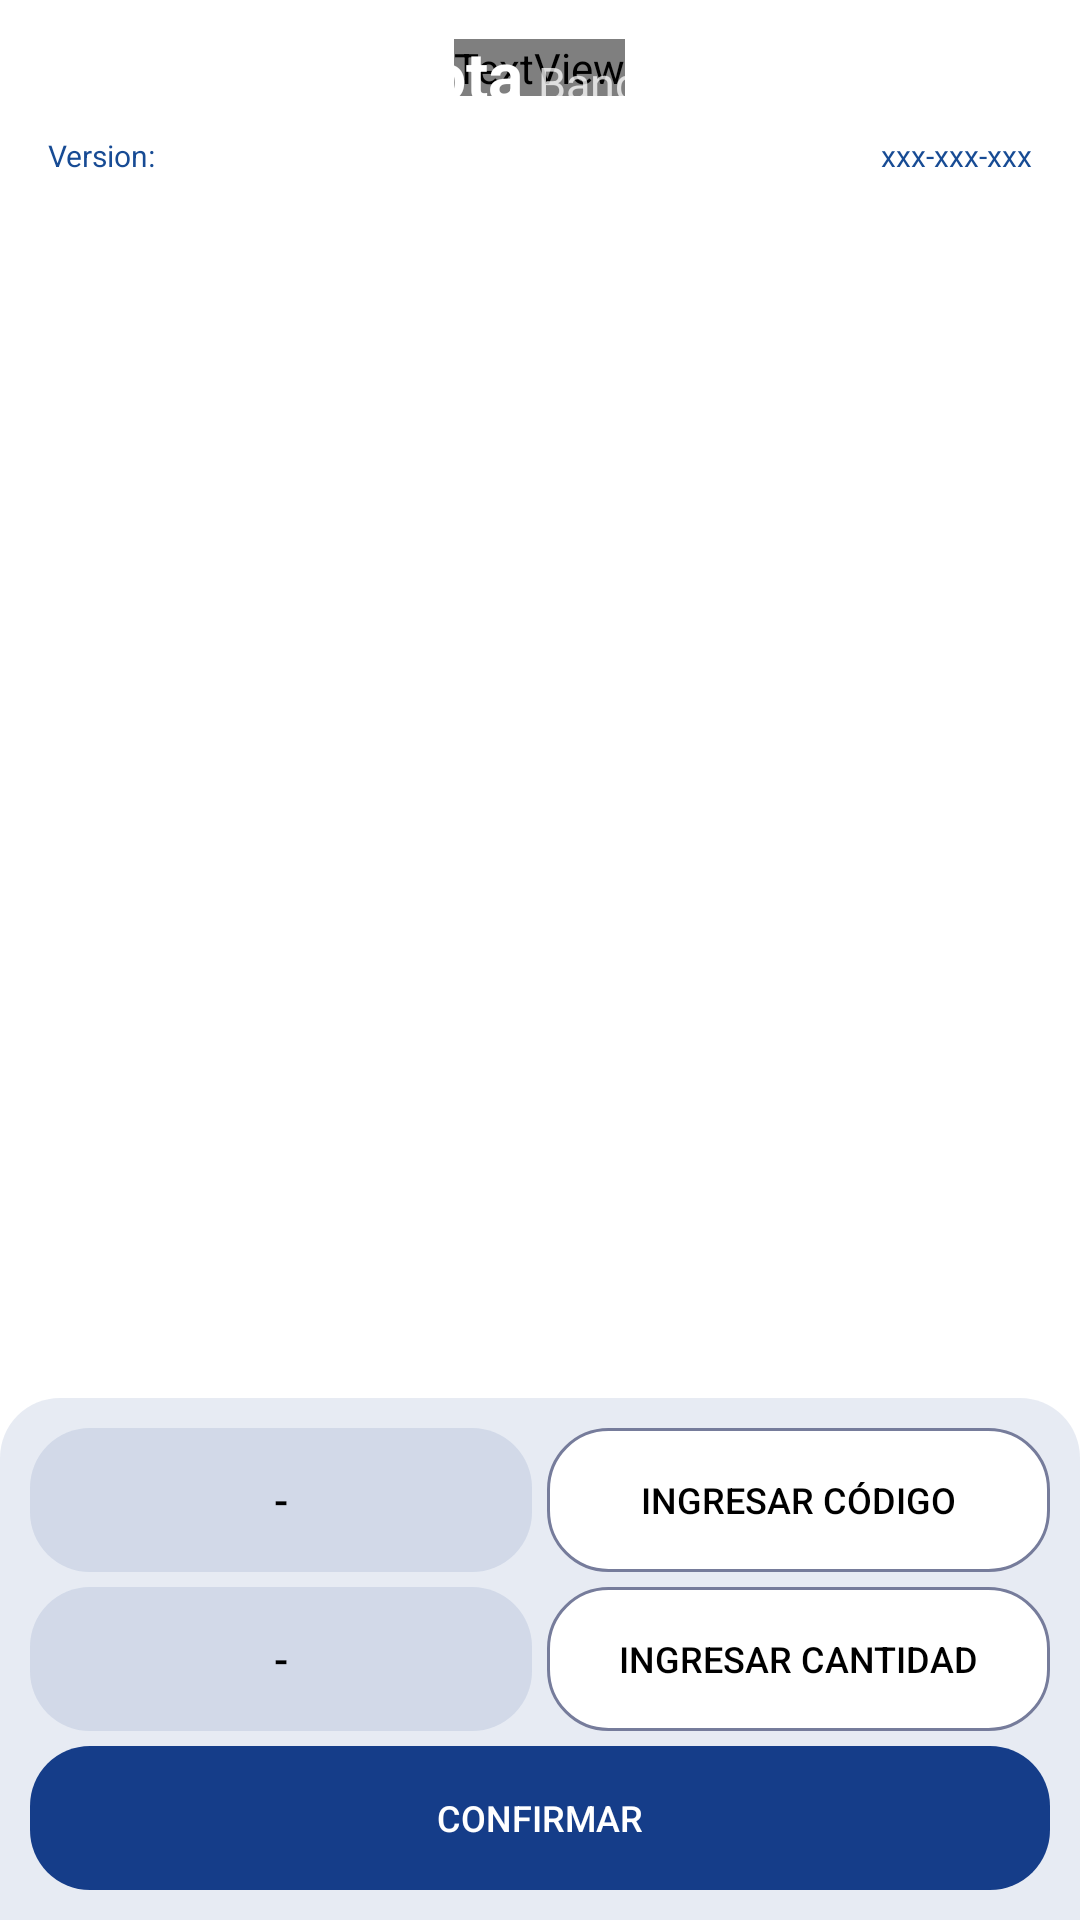

Produce the Android XML layout that renders to this screen, including the resource entries it uses.
<!-- AndroidManifest.xml: application theme AppTheme -->
<!-- res/layout/screen_select_product.xml -->
<?xml version="1.0" encoding="utf-8"?>
<RelativeLayout xmlns:android="http://schemas.android.com/apk/res/android"
    xmlns:tools="http://schemas.android.com/tools"
    android:layout_width="match_parent"
    android:layout_height="match_parent"
    android:background="@color/white">

    
    <include layout="@layout/toolbar_bancard" />

    
    <LinearLayout
        android:id="@+id/content_top"
        android:layout_width="match_parent"
        android:layout_height="wrap_content"
        android:layout_above="@id/card"
        android:layout_below="@+id/toolbarBancard"
        android:gravity="center"
        android:orientation="vertical">

        <include layout="@layout/subheader" />

        <android.support.v7.widget.RecyclerView
            android:id="@+id/recycler_screen_select_product"
            android:layout_width="match_parent"
            android:layout_height="match_parent"
            android:background="@color/white"
            tools:listitem="@layout/item_product" />
    </LinearLayout>

    <LinearLayout
        android:id="@+id/card"
        android:layout_width="match_parent"
        android:layout_height="wrap_content"
        android:layout_alignParentBottom="true"
        android:background="@drawable/shape_bottom_actions"
        android:gravity="center"
        android:orientation="vertical"
        android:padding="10dp">

        <LinearLayout
            android:layout_width="match_parent"
            android:layout_height="wrap_content"
            android:gravity="center"
            android:orientation="horizontal">

            <Button
                android:id="@+id/code_product_select_product"
                style="?android:attr/buttonBarButtonStyle"
                android:layout_width="0dp"
                android:layout_height="48dp"
                android:layout_weight="0.5"
                android:background="@drawable/shape_surface"
                android:text="-"
                android:textColor="@color/black"
                tools:ignore="HardcodedText"
                tools:text="4001812" />

            <View
                android:layout_width="5dp"
                android:layout_height="0dp" />

            <Button
                android:id="@+id/manual_code_product_select_product"
                style="?android:attr/buttonBarButtonStyle"
                android:layout_width="0dp"
                android:layout_height="48dp"
                android:layout_weight="0.5"
                android:background="@drawable/shape_button"
                android:text="Ingresar código"
                android:textColor="@color/black"
                android:textSize="12sp"
                tools:ignore="HardcodedText" />
        </LinearLayout>

        <LinearLayout
            android:layout_width="match_parent"
            android:layout_height="wrap_content"
            android:layout_marginTop="5dp"
            android:gravity="center"
            android:orientation="horizontal">

            <Button
                android:id="@+id/quantity_select_product"
                style="?android:attr/buttonBarButtonStyle"
                android:layout_width="0dp"
                android:layout_height="48dp"
                android:layout_weight="0.5"
                android:background="@drawable/shape_surface"
                android:textColor="@color/black"
                android:text="-"
                tools:ignore="HardcodedText"
                tools:text="1" />

            <View
                android:layout_width="5dp"
                android:layout_height="0dp" />

            <Button
                android:id="@+id/manual_quantity_select_product"
                style="?android:attr/buttonBarButtonStyle"
                android:layout_width="0dp"
                android:layout_height="48dp"
                android:layout_weight="0.5"
                android:background="@drawable/shape_button"
                android:text="Ingresar cantidad"
                android:textColor="@color/black"
                android:textSize="12sp"
                tools:ignore="HardcodedText" />
        </LinearLayout>

        <Button
            android:id="@+id/continue_select_product"
            style="?android:attr/buttonBarButtonStyle"
            android:layout_width="match_parent"
            android:layout_height="48dp"
            android:layout_marginTop="5dp"
            android:background="@drawable/shape_button_primary"
            android:text="Confirmar"
            android:textColor="@color/white"
            android:textSize="12sp"
            tools:ignore="HardcodedText" />
    </LinearLayout>
</RelativeLayout>
<!-- res/layout/toolbar_bancard.xml (included above) -->
<?xml version="1.0" encoding="utf-8"?>
<android.support.v7.widget.Toolbar xmlns:android="http://schemas.android.com/apk/res/android"
    xmlns:app="http://schemas.android.com/apk/res-auto"
    xmlns:tools="http://schemas.android.com/tools"
    android:id="@+id/toolbarBancard"
    android:layout_width="match_parent"
    android:layout_height="45dp"
    android:background="@drawable/ptoolbar"
    app:contentInsetEnd="0dp"
    app:contentInsetLeft="0dp"
    app:contentInsetRight="0dp"
    app:contentInsetStart="0dp">

    <RelativeLayout
        android:layout_width="match_parent"
        android:layout_height="match_parent"
        android:layout_alignParentStart="true"
        android:layout_alignParentTop="true">

        
        <ImageView
            android:id="@+id/iv_close"
            android:layout_width="60dp"
            android:layout_height="match_parent"
            android:layout_alignParentStart="true"
            android:layout_centerVertical="true"
            android:scaleType="center"
            android:visibility="invisible"
            app:srcCompat="@drawable/ic_close"
            tools:ignore="ContentDescription" />

        
        <TextView
            android:id="@+id/tvBannerBancard"
            android:layout_width="wrap_content"
            android:layout_height="wrap_content"
            android:layout_centerInParent="true"
            android:layout_marginBottom="18dp"
            android:fontFamily="@font/roboto"
            android:textColor="@color/white"
            android:textSize="24sp"
            android:textStyle="bold"
            tools:ignore="RelativeOverlap" />

        
        <RelativeLayout
            android:id="@+id/logo_toolbar"
            android:layout_width="match_parent"
            android:layout_height="match_parent"
            android:layout_centerVertical="true"
            android:layout_marginBottom="20dp">

            <LinearLayout
                android:layout_width="wrap_content"
                android:layout_height="wrap_content"
                android:layout_centerInParent="true">

                <TextView
                    android:id="@+id/name_app"
                    android:layout_width="wrap_content"
                    android:layout_height="wrap_content"
                    android:text="@string/app_name"
                    android:textColor="@color/white"
                    android:textSize="22sp"
                    android:textStyle="bold"
                    tools:ignore="RelativeOverlap" />

                <TextView
                    android:layout_width="wrap_content"
                    android:layout_height="wrap_content"
                    android:layout_marginStart="5dp"
                    android:text="@string/bancard"
                    android:textColor="#BFFFFFFF"
                    android:textSize="15sp" />
            </LinearLayout>

            <ImageView
                android:id="@+id/imgBanerBancard"
                android:layout_width="wrap_content"
                android:layout_height="wrap_content"
                android:layout_marginHorizontal="75dp"
                android:background="#174B94"
                android:scaleType="fitCenter"
                android:src="@drawable/redinfonet_white"
                android:visibility="gone"
                tools:ignore="ContentDescription" />
        </RelativeLayout>

        <ImageView
            android:id="@+id/iv_Info"
            android:layout_width="60dp"
            android:layout_height="match_parent"
            android:layout_alignParentEnd="true"
            android:scaleType="center"
            tools:ignore="ContentDescription" />
    </RelativeLayout>
</android.support.v7.widget.Toolbar>
<!-- res/layout/subheader.xml (included above) -->
<?xml version="1.0" encoding="utf-8"?>
<LinearLayout xmlns:android="http://schemas.android.com/apk/res/android"
    android:layout_width="match_parent"
    android:layout_height="wrap_content"
    android:orientation="horizontal">

    <TextView
        android:id="@+id/tvVersion"
        android:layout_width="wrap_content"
        android:layout_height="wrap_content"
        android:gravity="start"
        android:paddingStart="@dimen/activity_horizontal_margin"
        android:text="Version: "
        android:textColor="@color/colorAzul174B"
        android:textSize="@dimen/spacing_middle" />

    <TextView
        android:id="@+id/tvSerial"
        android:layout_width="match_parent"
        android:layout_height="wrap_content"
        android:gravity="end"
        android:paddingEnd="@dimen/activity_horizontal_margin"
        android:text="xxx-xxx-xxx"
        android:textColor="@color/colorAzul174B"
        android:textSize="@dimen/spacing_middle" />
</LinearLayout>
<!-- res/layout/item_product.xml (included above) -->
<?xml version="1.0" encoding="utf-8"?>
<android.support.v7.widget.CardView xmlns:android="http://schemas.android.com/apk/res/android"
    xmlns:app="http://schemas.android.com/apk/res-auto"
    xmlns:tools="http://schemas.android.com/tools"
    android:id="@+id/card_product"
    android:layout_width="match_parent"
    android:layout_height="wrap_content"
    android:layout_centerInParent="true"
    android:layout_centerHorizontal="true"
    android:layout_marginHorizontal="10dp"
    android:layout_marginTop="10dp"
    android:clickable="true"
    android:focusable="true"
    android:orientation="vertical"
    app:cardBackgroundColor="#F0F5FF"
    app:cardCornerRadius="10dp"
    app:cardElevation="4dp">

    <RelativeLayout
        android:layout_width="match_parent"
        android:layout_height="match_parent"
        android:layout_margin="10dp">

        <TextView
            android:id="@+id/code_product"
            android:layout_width="wrap_content"
            android:layout_height="wrap_content"
            android:layout_alignParentStart="true"
            android:layout_alignParentTop="true"
            android:layout_marginStart="5dp"
            android:layout_marginTop="5dp"
            android:layout_marginEnd="5dp"
            android:layout_marginBottom="5dp"
            android:gravity="center"
            android:text="4001812"
            android:textAlignment="center"
            android:textColor="#00C2DB"
            android:textSize="11sp"
            android:textStyle="bold"
            android:visibility="visible"
            tools:ignore="HardcodedText" />

        <TextView
            android:id="@+id/description_product"
            android:layout_width="wrap_content"
            android:layout_height="wrap_content"
            android:layout_below="@+id/code_product"
            android:layout_centerHorizontal="true"
            android:gravity="center"
            android:paddingHorizontal="2dp"
            android:text="Descripcion del producto"
            android:textAlignment="center"
            android:textColor="#174B94"
            android:textStyle="normal"
            tools:ignore="HardcodedText" />
    </RelativeLayout>
</android.support.v7.widget.CardView>
<!-- resources referenced by this layout -->
<resources>
  <color name="black">#000000</color>
  <color name="colorAzul174B">#174B94</color>
  <color name="white">#FFFFFF</color>
  <dimen name="activity_horizontal_margin">16dp</dimen>
  <dimen name="spacing_middle">10dp</dimen>
  <!-- drawable shape_bottom_actions (drawable) -->
  <?xml version="1.0" encoding="utf-8"?>
  <selector xmlns:android="http://schemas.android.com/apk/res/android">
      <item>
          <shape android:shape="rectangle">
              <corners android:bottomLeftRadius="0dp" android:bottomRightRadius="0dp" android:radius="@dimen/button_corner" />
              <solid android:color="#1A153D89" />
          </shape>
      </item>
  </selector>
  <!-- drawable shape_button (drawable) -->
  <?xml version="1.0" encoding="utf-8"?>
  <selector xmlns:android="http://schemas.android.com/apk/res/android">
  
      <item android:state_pressed="true">
          <layer-list>
              <item>
                  <shape android:shape="rectangle">
                      <corners android:radius="@dimen/button_corner" />
                      <solid android:color="#40153D8A" />
                      <stroke android:width="1dp" android:color="#153D8A" />
                  </shape>
              </item>
          </layer-list>
      </item>
  
      <item>
          <shape android:shape="rectangle">
              <corners android:radius="@dimen/button_corner" />
              <solid android:color="@color/white" />
              <stroke android:width="1dp" android:color="@color/gray" />
          </shape>
      </item>
  
  </selector>
  <!-- drawable shape_button_primary (drawable) -->
  <?xml version="1.0" encoding="utf-8"?>
  <selector xmlns:android="http://schemas.android.com/apk/res/android">
      <item>
          <shape android:shape="rectangle">
              <solid android:color="@color/menu_button_tint" />
              <corners android:radius="@dimen/button_corner" />
          </shape>
      </item>
  </selector>
  <!-- drawable shape_surface (drawable) -->
  <?xml version="1.0" encoding="utf-8"?>
  <selector xmlns:android="http://schemas.android.com/apk/res/android">
      <item android:state_enabled="false">
          <shape android:shape="rectangle">
              <corners android:radius="@dimen/button_corner" />
              <solid android:color="#1A153D89" />
          </shape>
      </item>
  </selector>
  <string name="app_name">Flota</string>
  <string name="bancard" translatable="false">Bancard</string>
  <style name="AppTheme" parent="Theme.AppCompat.Light.NoActionBar">
          
          <item name="colorPrimary">@color/colorPrimary</item>
          <item name="colorPrimaryDark">@color/colorPrimaryDark</item>
          <item name="colorAccent">@color/colorAccent</item>
          <item name="android:splitMotionEvents">false</item>
          <item name="android:launchMode">singleTask</item>
          
          
      </style>
  <dimen name="button_corner">20dp</dimen>
  <color name="gray">#767c9b</color>
  <color name="menu_button_tint">#153D89</color>
  <color name="colorPrimary">#0E3E8A</color>
  <color name="colorPrimaryDark">#092B60</color>
  <color name="colorAccent">#3E64A1</color>
</resources>
